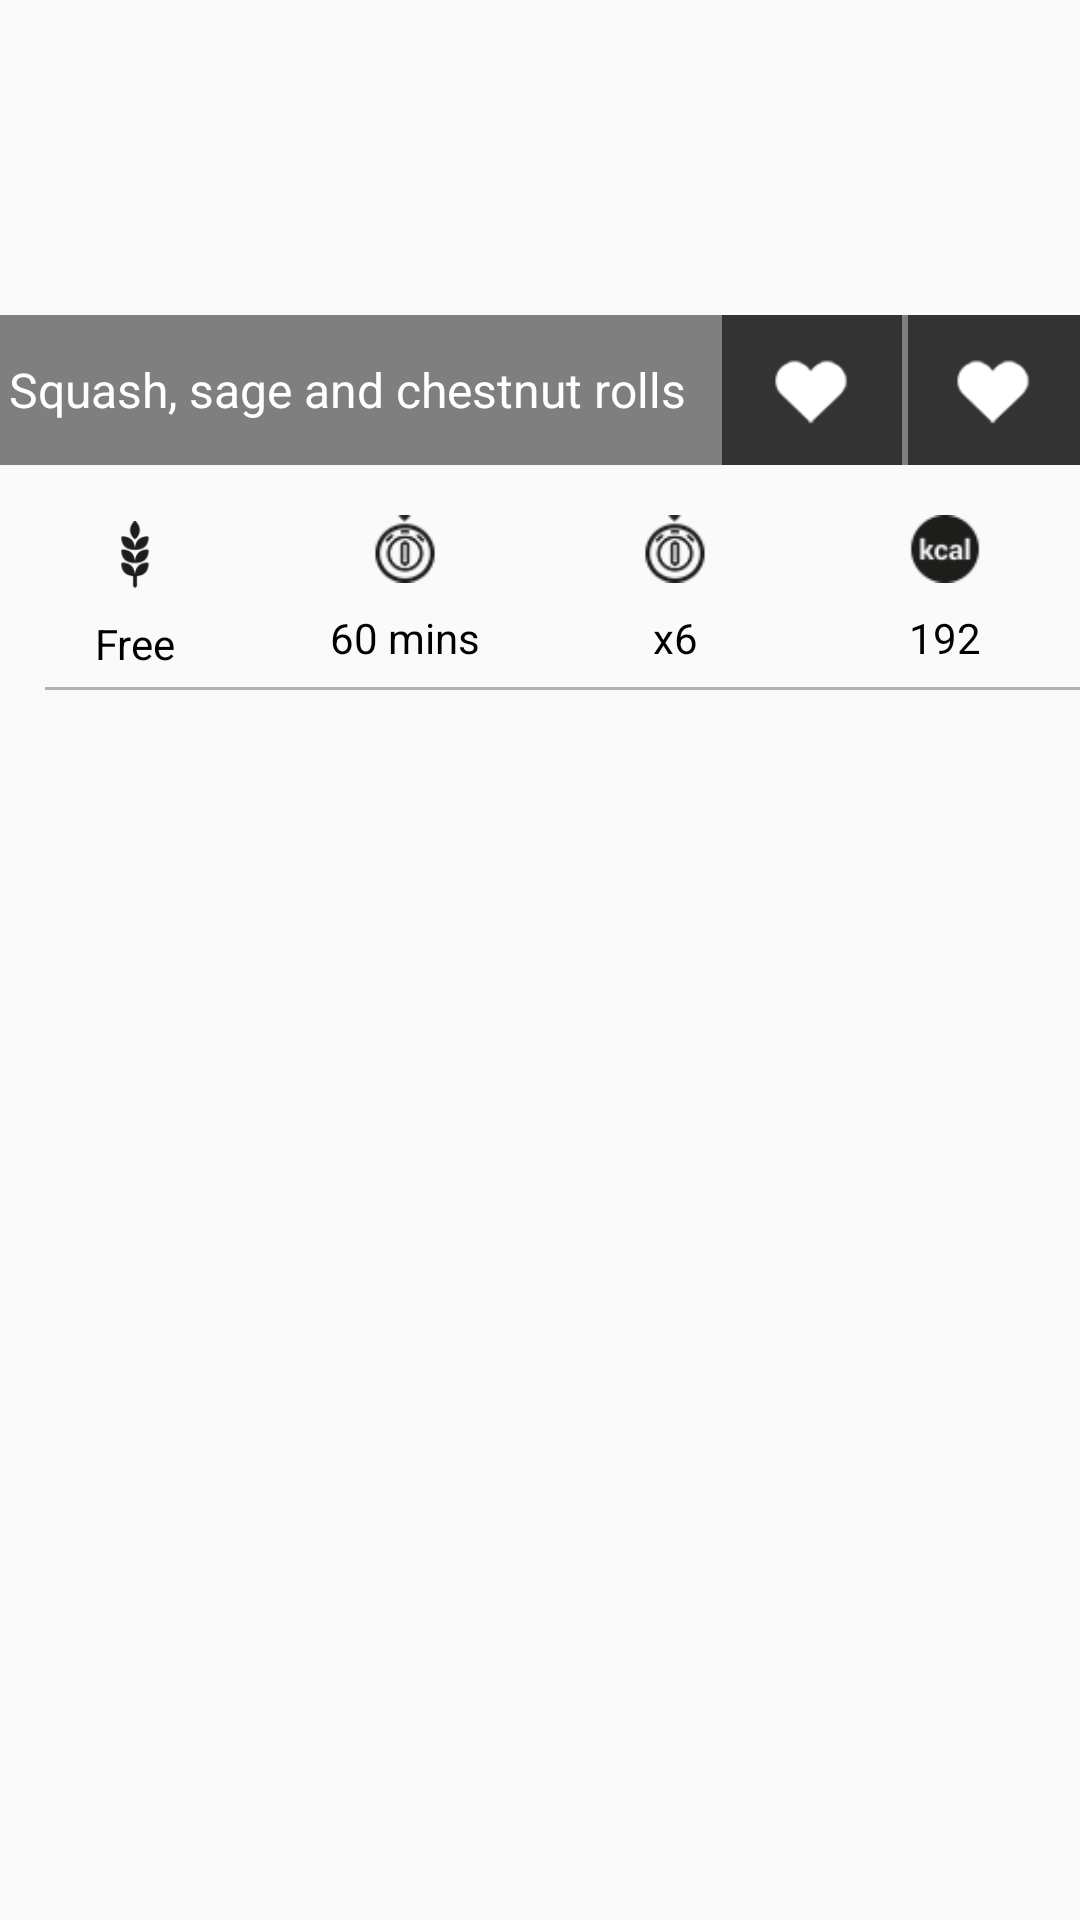

Android layout source for this screen:
<!-- AndroidManifest.xml: application theme AppTheme -->
<!-- res/layout/ingrediants_page.xml -->
<?xml version="1.0" encoding="utf-8"?>
<LinearLayout xmlns:android="http://schemas.android.com/apk/res/android"
    xmlns:app="http://schemas.android.com/apk/res-auto"
    android:orientation="vertical"
    android:layout_width="match_parent"
    android:layout_height="match_parent">

    <LinearLayout
        android:orientation="vertical"
        android:layout_width="match_parent"
        android:layout_height="100dp"
        android:layout_marginTop="5dp"></LinearLayout>

    <LinearLayout
        android:orientation="vertical"
        android:layout_width="match_parent"
        android:layout_height="50dp">

        <LinearLayout
            android:orientation="horizontal"
            android:layout_width="wrap_content"
            android:layout_height="match_parent"
            android:background="#7f7f7f">

            <LinearLayout
                android:orientation="vertical"
                android:layout_width="match_parent"
                android:layout_height="match_parent">

                <TextView
                    android:layout_width="match_parent"
                    android:layout_height="match_parent"
                    android:id="@+id/textView10"
                    android:text="Squash, sage and chestnut rolls   "
                    android:textColor="#ffffff"
                    android:textSize="16sp"
                    android:paddingLeft="3dp"
                    android:gravity="center_vertical" />
            </LinearLayout>

            <LinearLayout
                android:orientation="horizontal"
                android:layout_width="match_parent"
                android:layout_height="match_parent">

                <ImageView
                    android:layout_width="60dp"
                    android:layout_height="wrap_content"
                    app:srcCompat="@drawable/fav"
                    android:id="@+id/ingrediants_like"
                    android:background="#333333"
                    android:src="@drawable/fav" />
            </LinearLayout>

            <LinearLayout
                android:orientation="horizontal"
                android:layout_width="match_parent"
                android:layout_height="match_parent">

                <ImageView
                    android:layout_width="70dp"
                    android:layout_height="match_parent"
                    app:srcCompat="@drawable/fav"
                    android:id="@+id/ingrediants_share"
                    android:layout_weight="1"
                    android:layout_marginLeft="2dp"
                    android:background="#333333"
                    android:src="@drawable/fav" />
            </LinearLayout>

        </LinearLayout>

    </LinearLayout>

    <LinearLayout
        android:orientation="vertical"
        android:layout_width="match_parent"
        android:layout_height="wrap_content"
        android:layout_marginTop="5dp">

        <LinearLayout
            android:orientation="horizontal"
            android:layout_width="match_parent"
            android:layout_height="wrap_content">

            <LinearLayout
                android:orientation="vertical"
                android:layout_width="wrap_content"
                android:layout_height="wrap_content"
                android:layout_marginTop="5dp">

                <ImageView
                    android:layout_height="40dp"
                    android:id="@+id/imageView10"
                    android:adjustViewBounds="true"
                    android:layout_width="90dp"
                    android:src="@drawable/gluten_black3" />

                <TextView
                    android:layout_width="match_parent"
                    android:layout_height="wrap_content"
                    android:id="@+id/textView11"
                    android:gravity="center_vertical|center_horizontal"
                    android:text="Free"
                    android:textColor="#000" />
            </LinearLayout>

            <LinearLayout
                android:orientation="vertical"
                android:layout_width="wrap_content"
                android:layout_height="wrap_content">

                <ImageView
                    android:layout_width="90dp"
                    android:layout_height="40dp"
                    android:id="@+id/imageView11"
                    android:src="@drawable/cook_black"
                    android:layout_marginTop="3dp" />

                <TextView
                    android:text="60 mins"
                    android:layout_width="match_parent"
                    android:layout_height="wrap_content"
                    android:id="@+id/textView12"
                    android:textColor="#000"
                    android:gravity="center_vertical|center_horizontal" />
            </LinearLayout>

            <LinearLayout
                android:orientation="vertical"
                android:layout_width="wrap_content"
                android:layout_height="wrap_content">

                <ImageView
                    android:layout_width="90dp"
                    android:layout_height="40dp"
                    android:id="@+id/imageView12"
                    android:src="@drawable/cook_black"
                    android:layout_marginTop="3dp" />

                <TextView
                    android:text="x6"
                    android:layout_width="match_parent"
                    android:layout_height="wrap_content"
                    android:id="@+id/textView13"
                    android:textColor="#000"
                    android:gravity="center_vertical|center_horizontal" />
            </LinearLayout>

            <LinearLayout
                android:orientation="vertical"
                android:layout_width="match_parent"
                android:layout_height="match_parent">

                <ImageView
                    android:layout_width="90dp"
                    android:layout_height="40dp"
                    android:id="@+id/imageView13"
                    android:src="@drawable/calorires_black"
                    android:layout_marginTop="3dp" />

                <TextView
                    android:text="192"
                    android:layout_width="match_parent"
                    android:layout_height="wrap_content"
                    android:id="@+id/textView14"
                    android:gravity="center_vertical|center_horizontal"
                    android:textColor="#000" />
            </LinearLayout>
        </LinearLayout>
    </LinearLayout>

    <LinearLayout
        android:orientation="vertical"
        android:layout_width="match_parent"
        android:layout_height="1dp"
        android:layout_marginTop="5dp"
        android:layout_marginBottom="5dp"
        android:background="#b2b2b2"
        android:layout_marginLeft="15dp"></LinearLayout>

    <ListView
        android:layout_width="match_parent"
        android:layout_height="match_parent"
        android:id="@+id/ingrediants_list"
        android:divider="@null"/>

</LinearLayout>
<!-- resources referenced by this layout -->
<resources>
  <!-- drawable calorires_black: png bitmap (drawable, 31839 bytes) -->
  <!-- drawable cook_black: png bitmap (drawable, 30951 bytes) -->
  <!-- drawable fav: png bitmap (drawable, 45892 bytes) -->
  <!-- drawable gluten_black3: png bitmap (drawable, 81033 bytes) -->
  <style name="AppTheme" parent="Theme.AppCompat.Light.DarkActionBar">
          
          <item name="colorPrimary">@color/colorPrimary</item>
          <item name="colorPrimaryDark">@color/colorPrimaryDark</item>
          <item name="colorAccent">#f2ea2f</item>
      </style>
  <color name="colorPrimary">#3F51B5</color>
  <color name="colorPrimaryDark">#303F9F</color>
</resources>
